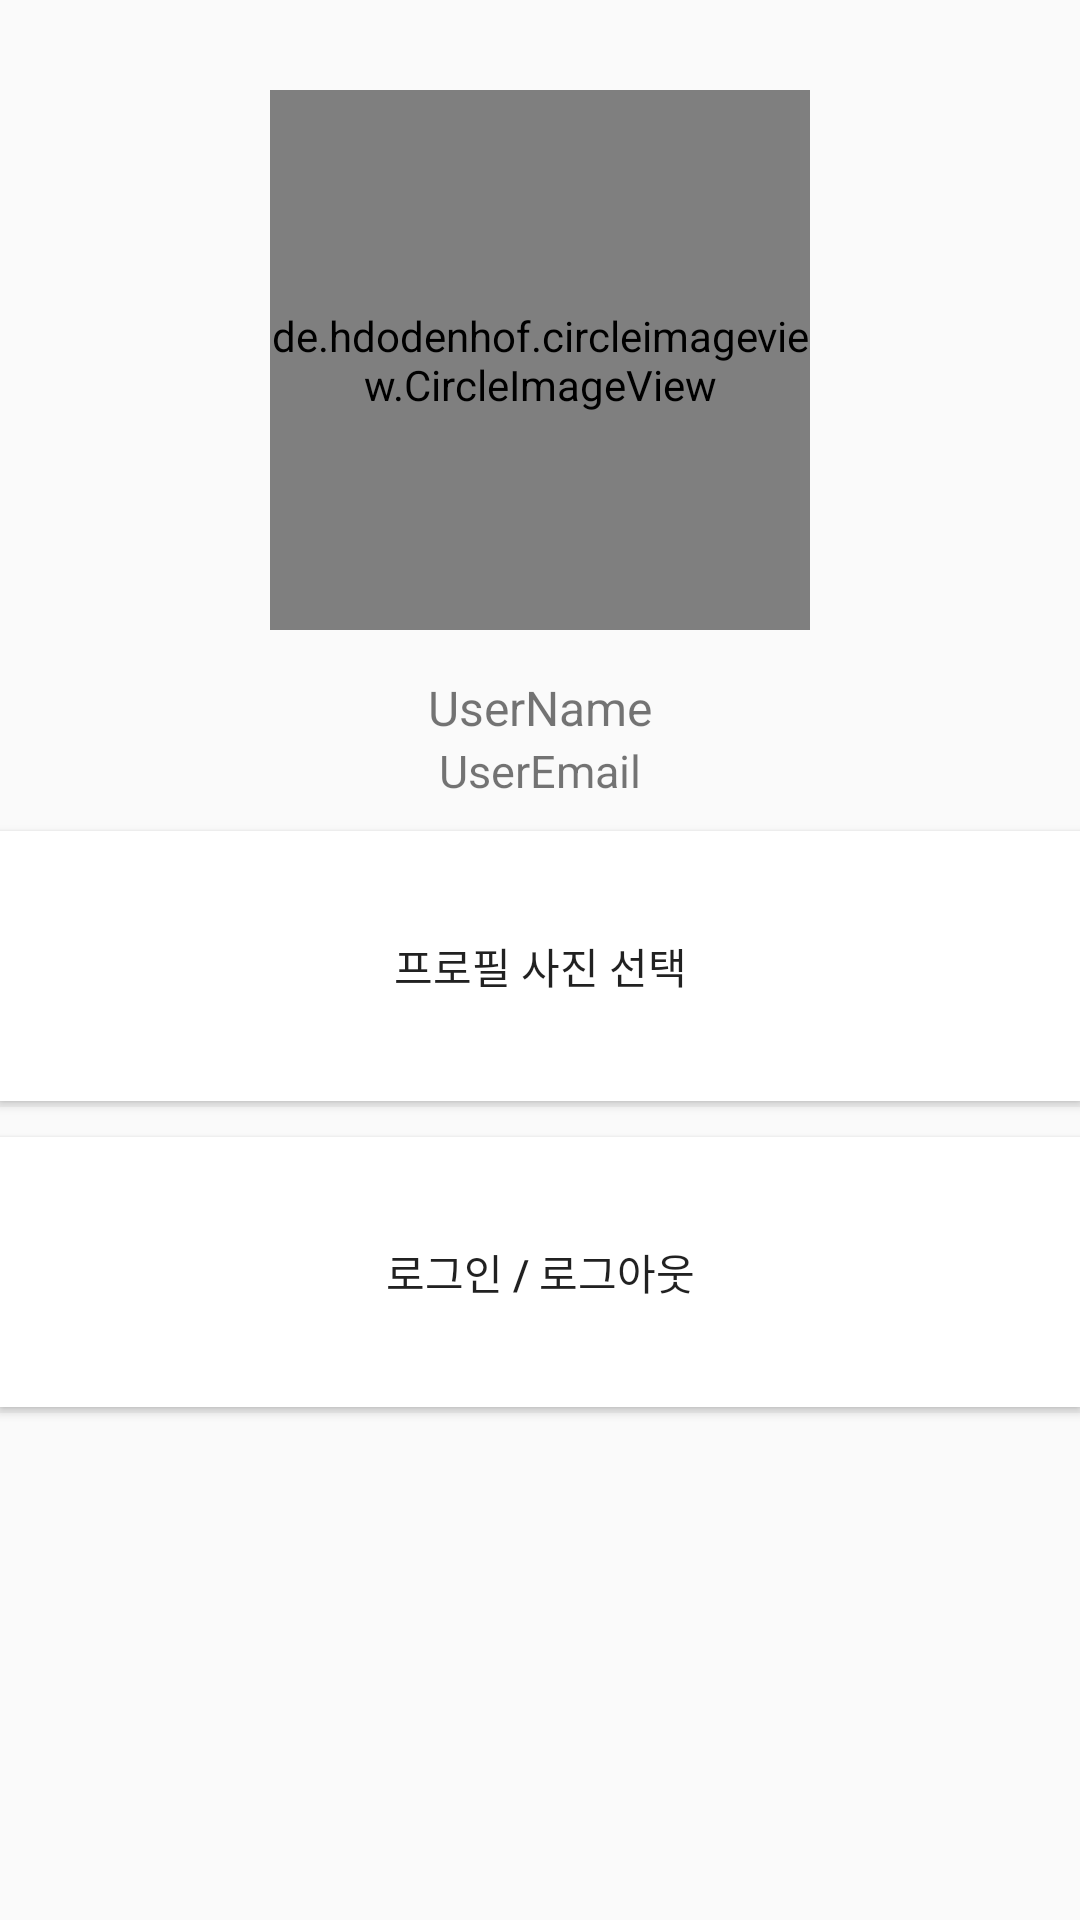

Write the Android layout XML for this screen, with the resource values it uses.
<!-- AndroidManifest.xml: application theme AppTheme -->
<!-- res/layout/activity_account.xml -->
<?xml version="1.0" encoding="utf-8"?>
<LinearLayout xmlns:android="http://schemas.android.com/apk/res/android"
    xmlns:app="http://schemas.android.com/apk/res-auto"
    xmlns:tools="http://schemas.android.com/tools"
    android:layout_width="match_parent"
    android:layout_height="match_parent"
    android:orientation="vertical"
    tools:context=".AccountActivity">

    <de.hdodenhof.circleimageview.CircleImageView xmlns:app="http://schemas.android.com/apk/res-auto"
        android:id="@+id/iv_account_image"
        android:layout_width="180dp"
        android:layout_height="180dp"
        android:layout_gravity="center"
        android:layout_marginTop="30dp"
        android:src="@drawable/ic_profile"
        app:civ_border_color="#00000000"
        app:civ_border_width="1dp" />

    <TextView
        android:id="@+id/tv_account_name"
        android:layout_width="wrap_content"
        android:layout_height="wrap_content"
        android:layout_marginTop="15dp"
        android:layout_gravity="center"
        android:textSize="16dp"
        android:text="@string/username" />

    <TextView
        android:id="@+id/tv_account_email"
        android:layout_width="wrap_content"
        android:layout_height="wrap_content"
        android:layout_gravity="center"
        android:textSize="15dp"
        android:text="@string/useremail" />

    <Button
        android:id="@+id/btn_account_add_photo"
        android:layout_width="match_parent"
        android:layout_height="90dp"
        android:layout_marginTop="10dp"
        android:background="@drawable/btn_change"
        android:gravity="center"
        android:text="@string/add_profile_photo"
        android:textSize="14dp" />

    <View
        android:layout_width="match_parent"
        android:layout_height="2dp"
        android:background="@color/boundary" />

    <Button
        android:id="@+id/btn_account_sign"
        android:layout_width="match_parent"
        android:layout_height="90dp"
        android:layout_marginTop="10dp"
        android:background="@drawable/btn_change"
        android:gravity="center"
        android:text="로그인 / 로그아웃"
        android:textSize="14dp" />

    <View
        android:layout_width="match_parent"
        android:layout_height="2dp"
        android:background="@color/boundary" />

</LinearLayout>
<!-- resources referenced by this layout -->
<resources>
  <color name="boundary">#f1f1f1</color>
  <!-- drawable btn_change (drawable) -->
  <?xml version="1.0" encoding="utf-8"?>
  <selector xmlns:android="http://schemas.android.com/apk/res/android">
      <item android:state_selected="true" android:drawable="@drawable/btn_selected"/>
      <item android:state_pressed="true" android:drawable="@drawable/btn_pressed"/>
      <item android:drawable="@drawable/btn_default"/>
  </selector>
  <!-- drawable ic_profile: png bitmap (drawable, 13358 bytes) -->
  <string name="add_profile_photo">프로필 사진 선택</string>
  <string name="useremail">UserEmail</string>
  <string name="username">UserName</string>
  <style name="AppTheme" parent="Theme.AppCompat.Light.DarkActionBar">
          <item name="colorPrimary">@color/colorPrimary</item>
          <item name="colorPrimaryDark">@color/colorPrimaryDark</item>
          <item name="colorAccent">@color/colorAccent</item>
          <item name="windowActionBar">false</item>
          <item name="windowNoTitle">true</item>
      </style>
  <!-- drawable btn_selected (drawable) -->
  <?xml version="1.0" encoding="utf-8"?>
  <shape
      xmlns:android="http://schemas.android.com/apk/res/android"
      android:shape="rectangle"
      >
      <corners
          android:radius="0dp"
          />
      <solid
          android:color="#ffffff"
          />
      <padding
          android:left="0dp"
          android:top="0dp"
          android:right="0dp"
          android:bottom="0dp"
          />
      <size
          android:width="270dp"
          android:height="100dp"
          />
      <stroke
          android:width="3dp"
          android:color="#f1f1f1"
          />
      
  </shape>
  <!-- drawable btn_pressed (drawable) -->
  <?xml version="1.0" encoding="utf-8"?>
  <shape
      xmlns:android="http://schemas.android.com/apk/res/android"
      android:shape="rectangle"
      >
      <corners
          android:radius="0dp"
          />
      <solid
          android:color="#f1f1f1"
          />
      <padding
          android:left="0dp"
          android:top="0dp"
          android:right="0dp"
          android:bottom="0dp"
          />
      <size
          android:width="270dp"
          android:height="100dp"
          />
      <stroke
          android:width="3dp"
          android:color="#f1f1f1"
          />
  </shape>
  <!-- drawable btn_default (drawable) -->
  <?xml version="1.0" encoding="utf-8"?>
  <shape
      xmlns:android="http://schemas.android.com/apk/res/android"
      android:shape="rectangle"
      >
      <corners
          android:radius="0dp"
          />
      <solid
          android:color="#ffffff"
          />
      <padding
          android:left="0dp"
          android:top="0dp"
          android:right="0dp"
          android:bottom="0dp"
          />
      <size
          android:width="270dp"
          android:height="100dp"
          />
      <stroke
          android:width="3dp"
          android:color="#FFFFFF"
          />
  </shape>
  <color name="colorPrimary">#3F51B5</color>
  <color name="colorPrimaryDark">#303F9F</color>
  <color name="colorAccent">#FF4081</color>
</resources>
